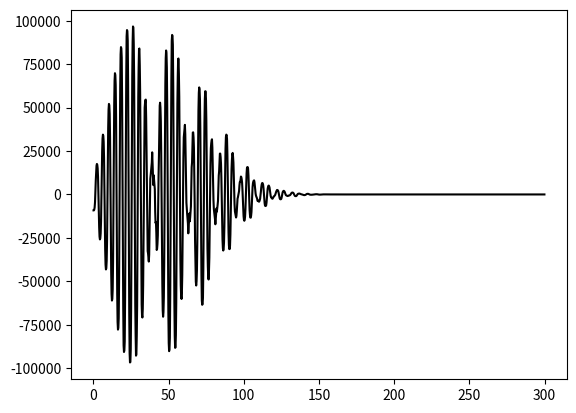

This chart was generated by the following Python code:
# -*- coding: utf-8 -*-
"""
Created on Tue Mar 16 12:56:56 2021

@author: JuanBarrios
"""

import numpy as np
import matplotlib.pyplot as plt
import time


def p(xc):
    p = np.sqrt(abs(1.-(xc+3.)**2))*(xc>-4.)*(xc<-2.)
    # p = np.sin(xc)
    # p = 1.*(xc<=-0.) + 0.*(xc>-0.)
    return p


def pexac(xm,T):
    R = 0.5*(p(xm + T) + p(xm - T)) - 1/2.*(p(xm + T) - p(xm - T))
    return R

def uexac(xm,T):
    R = -1/2. * (p(xm + T) - p(xm - T)) + 1/2. *(p(xm + T) + p(xm - T))
    return R

def rho(xm, TL, NV):
    rhoa = 1.
    rhob = 3.
    rho = np.zeros(NV)
    a=0
    b=TL
    while b<=NV-TL:
        rho[a:b]=rhoa
        rho[a+TL:b+TL] = rhob
        a+=2*TL
        b+=2*TL
    return rho

def k(xm, TL, NV):
    rhoa = 1.
    rhob = 3.
    rho = np.zeros(NV)
    a=0
    b=TL
    while b<=NV-TL:
        rho[a:b]=rhoa
        rho[a+TL:b+TL] = rhob
        a+=2*TL
        b+=2*TL
    return rho

def RiemmanAcusticLineal(q,k,rho,n):
    c = np.sqrt(k/rho)
    z = c*rho
    r1 = np.array([-z[0:-1],np.ones(n-1)])
    r2 = np.array([z[1:],np.ones(n-1)])
    dq = q[:,1:]-q[:,0:-1]
    alpha1 = np.array(-dq[0,:]+z[1:]*dq[1,:])/(z[0:-1] + z[1:])
    alpha2 = np.array((dq[0,:]+z[0:-1]*dq[1,:])/(z[0:-1] + z[1:]))
    W1 = alpha1 * r1
    W2 = alpha2 * r2
    Am = -c[:-1]*W1
    Ap = c[1:]*W2
    return W1, W2, c, Am, Ap

def Fimm(s, W1, W2, L, dt, dx):
    F = np.copy(W1)
    norm = np.sum(W1[:,1:-1]**2,0)
    norm += (norm == 0. ) * 1.
    theta = np.sum(W1[:,2:]*W1[:,1:-1],0)/norm
    W1L = Limitador(theta, L)*W1[:,1:-1]
    norm = np.sum(W2[:,1:-1]**2,0)
    norm += (norm == 0 ) * 1.
    theta = np.sum(W2[:,0:-2]*W2[:,1:-1],0)/norm
    W2L = Limitador(theta, L)*W2[:,1:-1]
    F = ((np.abs(s[1:-2])*(1.-dt/dx*np.abs(s[1:-2]))*W1L) +
        (np.abs(s[2:-1])*(1.-dt/dx*np.abs(s[2:-1]))*W2L))
    F = F * 0.5
    return F, W1L, W2L, theta

def Limitador(theta, o):
    shape = np.shape(theta)
    if o == 0:
        phy = 0.
        return phy
    if o == 1:
        phy = 1.
        return phy
    if o == 2:
        phy = theta
        return phy
    if o == 3:
        phy = 0.5*(1.+theta)
        return phy
    if o == 4:
        theta1 = np.array([np.ones(shape), theta])
        phy = MinMod(theta1)
        return phy
    if o == 5:
        a = np.zeros(shape)
        b = np.ones(shape)
        c = np.min([b , 2.*theta],0)
        d = np.min([2.*b, theta],0)
        phy = np.max([a,c,d],0)
        return phy
    if o == 6:
        a = np.zeros(shape)
        b = np.ones(shape)
        c = np.min([(b + theta)/2. , 2.*theta, 2*b],0)
        phy = np.max([a,c],0)
        return phy
    if o == 7:
        phy = (theta + np.abs(theta))/(1 + np.abs(theta))
        return phy

def MaxMod(a):
    k1 = a > 0.
    k2 = a < 0.
    return (k1.all(0))*np.max(a,0) + (k2.all(0))*np.min(a,0)

def MinMod(a):
    k1 = a > 0.
    k2 = a < 0.
    return (k1.all(0))*np.min(a,0) + (k2.all(0))*np.max(a,0)

def xxm(LimInf, LimSup, NumVol):
    dx = (LimSup - LimInf)/NumVol
    x = np.zeros(NumVol+1)
    xm = np.zeros(NumVol)
    for i in range(NumVol+1):
        x[i] = LimInf + i*dx
    for i in range(NumVol):
        xm[i] = LimInf + (i + 0.5)*dx
    return x, xm, dx

def BC(qb, t, Rho):
    qb[0,0] = qb[0,1]
    # qb[:,-1] = qb[:,1]
    u0 = 0.2*(1. + np.cos(np.pi*(t-30.)/30.))
    if t<=60:
        qb[1,0] = Rho[0]*u0
    else:
        qb[1,0] = 0.
    return qb



NV = 1200
NL = 300
TL = NV//NL
t = 0.
T = 240.
MaxDer = 1.
x, xm, dx = xxm(0.,300.,NV)
# x, xm, dx = xxm(0.,300.,NV)
# x, xm, dx = xxm(-5.,5.,NV)
CFL = 0.1
# CFL = 1.
dt = (dx * CFL)/MaxDer
q = np.zeros((2,NV))
q[0,:] = 0.
q[1,:] = 0.
q[1,0] = 0.2*(1. + np.cos(np.pi*(t-30.)/30.))
qb = np.copy(q)
qb1 = np.copy(q)
Rho = rho(xm, TL, NV)
K = k(xm, TL, NV)
Nt = int(round(T/dt))
# plt.plot(xm,np.sin(xm-T))
# ini = time.time()
for i in range(Nt):
    t += dt
    R = RiemmanAcusticLineal(q, K, Rho, NV)
    qb[:,1:-1] = q[:,1:-1] - dt/dx * (R[4][:,:-1] + R[3][:,1:])
    F = Fimm(R[2],R[0],R[1],6, dt, dx)
    qb[:,2:-2] = qb[:,2:-2] - dt/dx * (F[0][:,1:] - F[0][:,0:-1])
    qb = BC(qb, t, Rho)
    q = np.copy(qb)
    
HRMPlot1, = plt.plot(xm,q[0,:],'-',label='Ref',color = 'black')  

